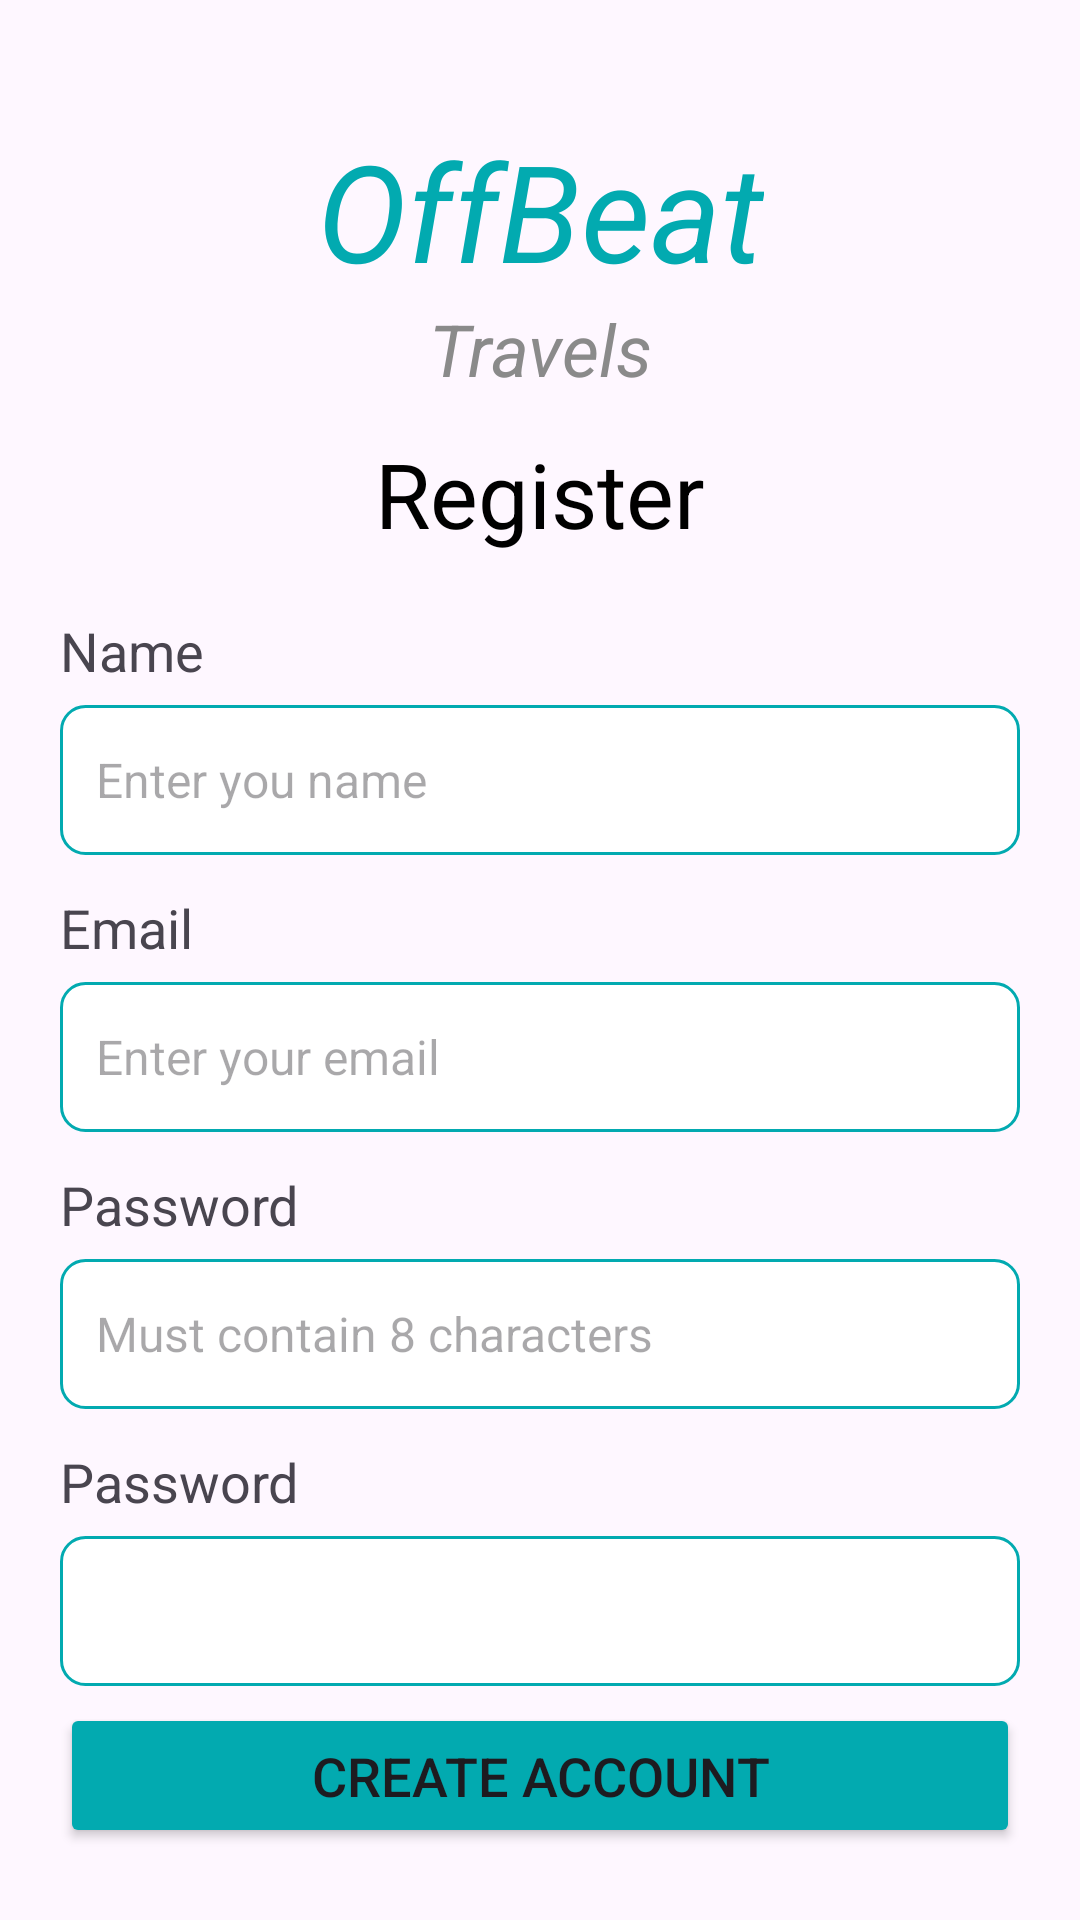

Produce the Android XML layout that renders to this screen, including the resource entries it uses.
<!-- AndroidManifest.xml: application theme Theme.OffBeat -->
<!-- res/layout/activity_signup.xml -->
<?xml version="1.0" encoding="utf-8"?>
<androidx.constraintlayout.widget.ConstraintLayout xmlns:android="http://schemas.android.com/apk/res/android"
    xmlns:app="http://schemas.android.com/apk/res-auto"
    xmlns:tools="http://schemas.android.com/tools"
    android:id="@+id/main"
    android:layout_width="match_parent"
    android:layout_height="match_parent"
    tools:context=".ui.login.SignupActivity">



    <TextView
        android:id="@+id/titleTextView"
        android:layout_width="wrap_content"
        android:layout_height="wrap_content"
        android:text="OffBeat"
        android:textSize="45sp"
        android:textStyle="italic"
        android:textColor="@color/primary_color"
        android:layout_marginTop="40dp"
        app:layout_constraintTop_toTopOf="parent"
        app:layout_constraintStart_toStartOf="parent"
        app:layout_constraintEnd_toEndOf="parent"/>

    <TextView
        android:id="@+id/titleTextView2"
        android:layout_width="wrap_content"
        android:layout_height="wrap_content"
        android:text="Travels"
        android:textSize="24sp"
        android:textStyle="italic"
        android:textColor="@color/text_grey"
        app:layout_constraintTop_toBottomOf="@id/titleTextView"
        app:layout_constraintStart_toStartOf="parent"
        app:layout_constraintEnd_toEndOf="parent"/>

    <TextView
        android:id="@+id/titleTextView3"
        android:layout_width="wrap_content"
        android:layout_height="wrap_content"
        android:text="Register"
        android:textSize="30sp"
        android:textColor="@color/black"
        android:layout_marginTop="12dp"
        app:layout_constraintTop_toBottomOf="@id/titleTextView2"
        app:layout_constraintStart_toStartOf="parent"
        app:layout_constraintEnd_toEndOf="parent"/>

    <LinearLayout
        android:layout_width="match_parent"
        android:layout_height="wrap_content"
        android:orientation="vertical"
        android:layout_margin="20dp"
        app:layout_constraintTop_toBottomOf="@id/titleTextView3"
        app:layout_constraintStart_toStartOf="parent"
        app:layout_constraintEnd_toEndOf="parent">

        <TextView
            android:layout_width="wrap_content"
            android:layout_height="wrap_content"
            android:text="Name"
            android:textSize="18sp"/>

        <EditText
            android:id="@+id/nameEdt"
            android:layout_width="match_parent"
            android:layout_height="50dp"
            android:hint="Enter you name"
            android:layout_marginTop="6dp"
            android:textSize="16sp"
            android:background="@drawable/edit_text_background"/>

        <TextView
            android:layout_width="wrap_content"
            android:layout_height="wrap_content"
            android:text="Email"
            android:textSize="18sp"
            android:layout_marginTop="12dp"/>

        <EditText
            android:id="@+id/emailEdt"
            android:layout_width="match_parent"
            android:layout_height="50dp"
            android:inputType="textEmailAddress"
            android:hint="Enter your email"
            android:layout_marginTop="6dp"
            android:textSize="16sp"
            android:background="@drawable/edit_text_background"/>

        <TextView
            android:layout_width="wrap_content"
            android:layout_height="wrap_content"
            android:text="Password"
            android:textSize="18sp"
            android:layout_marginTop="12dp"/>

        <EditText
            android:id="@+id/confirmPasswordEdt"
            android:layout_width="match_parent"
            android:layout_height="50dp"
            android:hint="Must contain 8 characters"
            android:inputType="textPassword"
            android:layout_marginTop="6dp"
            android:textSize="16sp"
            android:background="@drawable/edit_text_background"/>

        <TextView
            android:layout_width="wrap_content"
            android:layout_height="wrap_content"
            android:text="Password"
            android:textSize="18sp"
            android:layout_marginTop="12dp"/>

        <EditText
            android:id="@+id/passwordEdt"
            android:layout_width="match_parent"
            android:inputType="textPassword"
            android:layout_height="50dp"
            android:layout_marginTop="6dp"
            android:textSize="16sp"
            android:background="@drawable/edit_text_background"/>

    </LinearLayout>


    <Button
        android:id="@+id/btnSignUp"
        android:layout_width="match_parent"
        android:layout_height="wrap_content"
        android:text="Create Account"
        android:textSize="18sp"
        android:layout_gravity="center"
        android:backgroundTint="@color/primary_color"
        android:layout_marginBottom="24dp"
        android:layout_marginHorizontal="20dp"
        android:padding="12dp"
        app:layout_constraintStart_toStartOf="parent"
        app:layout_constraintEnd_toEndOf="parent"
        app:layout_constraintBottom_toBottomOf="parent"/>

    <ProgressBar
        android:id="@+id/progress_bar"
        android:layout_width="match_parent"
        android:layout_height="wrap_content"
        android:visibility="gone"
        android:layout_gravity="center"
        android:layout_marginBottom="24dp"
        app:layout_constraintStart_toStartOf="parent"
        app:layout_constraintEnd_toEndOf="parent"
        app:layout_constraintBottom_toBottomOf="parent"/>

</androidx.constraintlayout.widget.ConstraintLayout>
<!-- resources referenced by this layout -->
<resources>
  <color name="black">#FF000000</color>
  <color name="primary_color">#02AAB0</color>
  <color name="text_grey">#8a8a8a</color>
  <!-- drawable edit_text_background (drawable) -->
  <?xml version="1.0" encoding="utf-8"?>
  <shape xmlns:android="http://schemas.android.com/apk/res/android">
      <solid android:color="@android:color/white"/>
      <corners android:radius="8dp"/>
      <padding android:left="12dp" android:top="12dp" android:right="12dp" android:bottom="12dp"/>
      <stroke android:width="1dp" android:color="@color/primary_color"/>
  </shape>
  <style name="Theme.OffBeat" parent="Base.Theme.OffBeat" />
  <style name="Base.Theme.OffBeat" parent="Theme.Material3.DayNight.NoActionBar">
          
          
      </style>
</resources>
